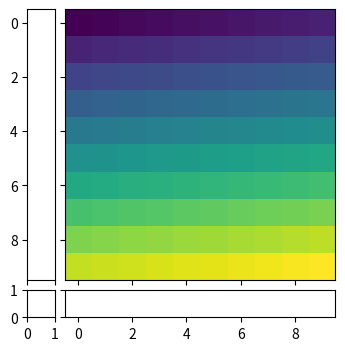

Python code for this plot:
import matplotlib.pyplot as plt
from mpl_toolkits.axes_grid1 import ImageGrid
import numpy as np

im = np.arange(100)
im.shape = 10, 10

fig = plt.figure(1, (4., 4.))
grid = ImageGrid(fig, 111, nrows_ncols=(2, 2), axes_pad=0.1)

grid[1].imshow(im) # The AxesGrid object work as a list of axes.

plt.show()